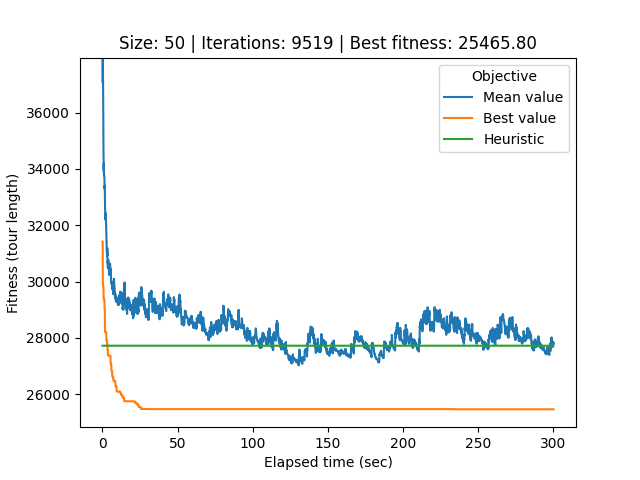

Values plotted in this chart, from the file beside it:
# Student number: r0758170
# Iteration, Elapsed time, Mean value, Best value, Cycle
0, 0.08844, 73271, 31427, 6, 49, 22, 29, 37, 32, 0, 26, 21, 40, 34, 33, 44, 12, 25, 39, 28, 36, 17, 20
1, 0.1167, 62704, 31427, 6, 49, 22, 29, 37, 32, 0, 26, 21, 40, 34, 33, 44, 12, 25, 39, 28, 36, 17, 20
2, 0.146, 47938, 31427, 6, 49, 22, 29, 37, 32, 0, 26, 21, 40, 34, 33, 44, 12, 25, 39, 28, 36, 17, 20
3, 0.1765, 40737, 31427, 6, 49, 22, 29, 37, 32, 0, 26, 21, 40, 34, 33, 44, 12, 25, 39, 28, 36, 17, 20
4, 0.2049, 38276, 31427, 6, 49, 22, 29, 37, 32, 0, 26, 21, 40, 34, 33, 44, 12, 25, 39, 28, 36, 17, 20
5, 0.2347, 37066, 29898, 22, 49, 20, 29, 37, 31, 2, 45, 24, 18, 9, 30, 43, 48, 6, 1, 5, 8, 46, 35
6, 0.2647, 37517, 29898, 22, 49, 20, 29, 37, 31, 2, 45, 24, 18, 9, 30, 43, 48, 6, 1, 5, 8, 46, 35
7, 0.2945, 37866, 29898, 22, 49, 20, 29, 37, 31, 2, 45, 24, 18, 9, 30, 43, 48, 6, 1, 5, 8, 46, 35
8, 0.3229, 37956, 29898, 22, 49, 20, 29, 37, 31, 2, 45, 24, 18, 9, 30, 43, 48, 6, 1, 5, 8, 46, 35
9, 0.3609, 37723, 29898, 22, 49, 20, 29, 37, 31, 2, 45, 24, 18, 9, 30, 43, 48, 6, 1, 5, 8, 46, 35
10, 0.3979, 37890, 29898, 22, 49, 20, 29, 37, 31, 2, 45, 24, 18, 9, 30, 43, 48, 6, 1, 5, 8, 46, 35
11, 0.4287, 37659, 29898, 22, 49, 20, 29, 37, 31, 2, 45, 24, 18, 9, 30, 43, 48, 6, 1, 5, 8, 46, 35
12, 0.4631, 36795, 29898, 22, 49, 20, 29, 37, 31, 2, 45, 24, 18, 9, 30, 43, 48, 6, 1, 5, 8, 46, 35
13, 0.4953, 36648, 29898, 22, 49, 20, 29, 37, 31, 2, 45, 24, 18, 9, 30, 43, 48, 6, 1, 5, 8, 46, 35
14, 0.527, 36276, 29788, 46, 35, 16, 4, 15, 47, 42, 11, 3, 19, 38, 10, 13, 7, 41, 14, 27, 28, 36, 44
15, 0.5599, 36163, 29788, 46, 35, 16, 4, 15, 47, 42, 11, 3, 19, 38, 10, 13, 7, 41, 14, 27, 28, 36, 44
16, 0.5949, 35592, 29788, 46, 35, 16, 4, 15, 47, 42, 11, 3, 19, 38, 10, 13, 7, 41, 14, 27, 28, 36, 44
17, 0.6285, 35176, 29788, 46, 35, 16, 4, 15, 47, 42, 11, 3, 19, 38, 10, 13, 7, 41, 14, 27, 28, 36, 44
18, 0.6579, 34977, 29788, 46, 35, 16, 4, 15, 47, 42, 11, 3, 19, 38, 10, 13, 7, 41, 14, 27, 28, 36, 44
19, 0.6867, 35089, 29788, 46, 35, 16, 4, 15, 47, 42, 11, 3, 19, 38, 10, 13, 7, 41, 14, 27, 28, 36, 44
20, 0.7175, 34584, 29759, 32, 26, 23, 0, 22, 49, 20, 29, 37, 31, 2, 45, 24, 18, 1, 6, 9, 30, 43, 48
21, 0.7461, 34563, 29399, 24, 18, 1, 6, 9, 30, 43, 48, 5, 8, 46, 35, 16, 4, 15, 47, 42, 11, 3, 19
22, 0.7735, 34307, 29399, 24, 18, 1, 6, 9, 30, 43, 48, 5, 8, 46, 35, 16, 4, 15, 47, 42, 11, 3, 19
23, 0.8008, 34133, 29399, 24, 18, 1, 6, 9, 30, 43, 48, 5, 8, 46, 35, 16, 4, 15, 47, 42, 11, 3, 19
24, 0.8296, 34105, 29399, 24, 18, 1, 6, 9, 30, 43, 48, 5, 8, 46, 35, 16, 4, 15, 47, 42, 11, 3, 19
25, 0.8621, 34020, 29399, 24, 18, 1, 6, 9, 30, 43, 48, 5, 8, 46, 35, 16, 4, 15, 47, 42, 11, 3, 19
26, 0.8923, 34020, 29399, 24, 18, 1, 6, 9, 30, 43, 48, 5, 8, 46, 35, 16, 4, 15, 47, 42, 11, 3, 19
27, 0.9203, 33949, 29399, 24, 18, 1, 6, 9, 30, 43, 48, 5, 8, 46, 35, 16, 4, 15, 47, 42, 11, 3, 19
28, 0.9496, 34197, 29399, 24, 18, 1, 6, 9, 30, 43, 48, 5, 8, 46, 35, 16, 4, 15, 47, 42, 11, 3, 19
29, 0.9774, 33861, 29399, 24, 18, 1, 6, 9, 30, 43, 48, 5, 8, 46, 35, 16, 4, 15, 47, 42, 11, 3, 19
30, 1.006, 33832, 29399, 24, 18, 1, 6, 9, 30, 43, 48, 5, 8, 46, 35, 16, 4, 15, 47, 42, 11, 3, 19
31, 1.035, 33832, 29399, 24, 18, 1, 6, 9, 30, 43, 48, 5, 8, 46, 35, 16, 4, 15, 47, 42, 11, 3, 19
32, 1.065, 33799, 29348, 30, 43, 48, 5, 8, 46, 35, 16, 4, 15, 47, 42, 11, 3, 19, 38, 10, 13, 7, 41
33, 1.094, 33846, 29348, 30, 43, 48, 5, 8, 46, 35, 16, 4, 15, 47, 42, 11, 3, 19, 38, 10, 13, 7, 41
34, 1.125, 33762, 29348, 30, 43, 48, 5, 8, 46, 35, 16, 4, 15, 47, 42, 11, 3, 19, 38, 10, 13, 7, 41
35, 1.157, 33746, 29348, 30, 43, 48, 5, 8, 46, 35, 16, 4, 15, 47, 42, 11, 3, 19, 38, 10, 13, 7, 41
36, 1.188, 33783, 29348, 30, 43, 48, 5, 8, 46, 35, 16, 4, 15, 47, 42, 11, 3, 19, 38, 10, 13, 7, 41
37, 1.217, 33711, 29348, 30, 43, 48, 5, 8, 46, 35, 16, 4, 15, 47, 42, 11, 3, 19, 38, 10, 13, 7, 41
38, 1.245, 33702, 29348, 30, 43, 48, 5, 8, 46, 35, 16, 4, 15, 47, 42, 11, 3, 19, 38, 10, 13, 7, 41
39, 1.275, 33702, 29348, 30, 43, 48, 5, 8, 46, 35, 16, 4, 15, 47, 42, 11, 3, 19, 38, 10, 13, 7, 41
40, 1.304, 33701, 29348, 30, 43, 48, 5, 8, 46, 35, 16, 4, 15, 47, 42, 11, 3, 19, 38, 10, 13, 7, 41
41, 1.332, 33697, 29348, 30, 43, 48, 5, 8, 46, 35, 16, 4, 15, 47, 42, 11, 3, 19, 38, 10, 13, 7, 41
42, 1.361, 33647, 29348, 30, 43, 48, 5, 8, 46, 35, 16, 4, 15, 47, 42, 11, 3, 19, 38, 10, 13, 7, 41
43, 1.39, 33442, 29000, 10, 13, 7, 41, 14, 1, 21, 40, 27, 28, 36, 44, 12, 25, 39, 34, 33, 23, 17, 32
44, 1.417, 33429, 29000, 4, 15, 47, 42, 11, 3, 19, 38, 10, 13, 7, 41, 14, 1, 21, 40, 27, 28, 36, 44
45, 1.444, 33307, 29000, 32, 0, 26, 22, 49, 20, 29, 37, 31, 2, 45, 24, 6, 18, 9, 30, 43, 48, 5, 8
46, 1.476, 33404, 29000, 32, 0, 26, 22, 49, 20, 29, 37, 31, 2, 45, 24, 6, 18, 9, 30, 43, 48, 5, 8
47, 1.507, 33367, 29000, 32, 0, 26, 22, 49, 20, 29, 37, 31, 2, 45, 24, 6, 18, 9, 30, 43, 48, 5, 8
48, 1.535, 33337, 29000, 32, 0, 26, 22, 49, 20, 29, 37, 31, 2, 45, 24, 6, 18, 9, 30, 43, 48, 5, 8
49, 1.562, 33337, 29000, 32, 0, 26, 22, 49, 20, 29, 37, 31, 2, 45, 24, 6, 18, 9, 30, 43, 48, 5, 8
50, 1.59, 33272, 29000, 32, 0, 26, 22, 49, 20, 29, 37, 31, 2, 45, 24, 6, 18, 9, 30, 43, 48, 5, 8
51, 1.618, 33226, 29000, 32, 0, 26, 22, 49, 20, 29, 37, 31, 2, 45, 24, 6, 18, 9, 30, 43, 48, 5, 8
52, 1.646, 32961, 28209, 34, 33, 17, 21, 32, 0, 26, 22, 49, 20, 29, 37, 31, 2, 45, 24, 1, 18, 9, 48
53, 1.676, 32795, 28209, 34, 33, 17, 21, 32, 0, 26, 22, 49, 20, 29, 37, 31, 2, 45, 24, 1, 18, 9, 48
54, 1.707, 32703, 28209, 34, 33, 17, 21, 32, 0, 26, 22, 49, 20, 29, 37, 31, 2, 45, 24, 1, 18, 9, 48
55, 1.736, 32703, 28209, 34, 33, 17, 21, 32, 0, 26, 22, 49, 20, 29, 37, 31, 2, 45, 24, 1, 18, 9, 48
56, 1.764, 32605, 28209, 34, 33, 17, 21, 32, 0, 26, 22, 49, 20, 29, 37, 31, 2, 45, 24, 1, 18, 9, 48
57, 1.791, 32471, 28209, 34, 33, 17, 21, 32, 0, 26, 22, 49, 20, 29, 37, 31, 2, 45, 24, 1, 18, 9, 48
58, 1.82, 32467, 28209, 34, 33, 17, 21, 32, 0, 26, 22, 49, 20, 29, 37, 31, 2, 45, 24, 1, 18, 9, 48
... 9,460 more rows
